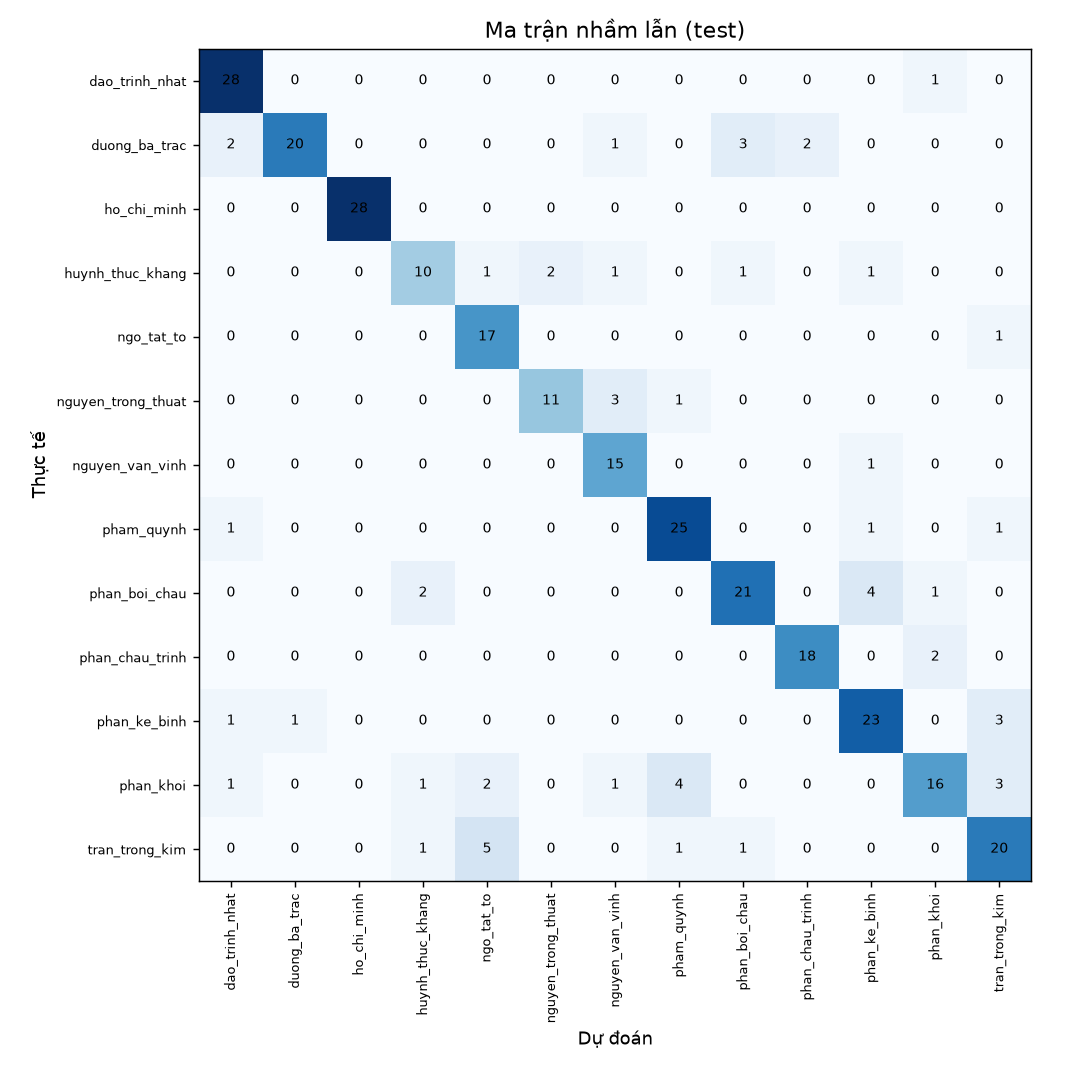

The file beside this chart, header and first rows:
, dao_trinh_nhat, duong_ba_trac, ho_chi_minh, huynh_thuc_khang, ngo_tat_to, nguyen_trong_thuat, nguyen_van_vinh, pham_quynh, phan_boi_chau, phan_chau_trinh, phan_ke_binh, phan_khoi, tran_trong_kim
dao_trinh_nhat, 28, 0, 0, 0, 0, 0, 0, 0, 0, 0, 0, 1, 0
duong_ba_trac, 2, 20, 0, 0, 0, 0, 1, 0, 3, 2, 0, 0, 0
ho_chi_minh, 0, 0, 28, 0, 0, 0, 0, 0, 0, 0, 0, 0, 0
huynh_thuc_khang, 0, 0, 0, 10, 1, 2, 1, 0, 1, 0, 1, 0, 0
ngo_tat_to, 0, 0, 0, 0, 17, 0, 0, 0, 0, 0, 0, 0, 1
nguyen_trong_thuat, 0, 0, 0, 0, 0, 11, 3, 1, 0, 0, 0, 0, 0
nguyen_van_vinh, 0, 0, 0, 0, 0, 0, 15, 0, 0, 0, 1, 0, 0
pham_quynh, 1, 0, 0, 0, 0, 0, 0, 25, 0, 0, 1, 0, 1
phan_boi_chau, 0, 0, 0, 2, 0, 0, 0, 0, 21, 0, 4, 1, 0
phan_chau_trinh, 0, 0, 0, 0, 0, 0, 0, 0, 0, 18, 0, 2, 0
phan_ke_binh, 1, 1, 0, 0, 0, 0, 0, 0, 0, 0, 23, 0, 3
phan_khoi, 1, 0, 0, 1, 2, 0, 1, 4, 0, 0, 0, 16, 3
tran_trong_kim, 0, 0, 0, 1, 5, 0, 0, 1, 1, 0, 0, 0, 20
